Labelled photos from "Data", an image-classification folder in ydjimenez/Deep-Learning-to-Super-Resolution-Segmentation-and-Classification-using-CNNs. The possible labels are: benign, maligno.

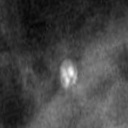
Label: benign

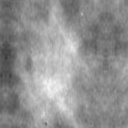
Label: maligno

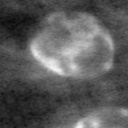
Label: benign

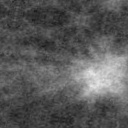
Label: maligno

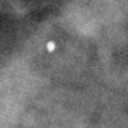
Label: benign

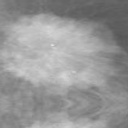
Label: maligno
